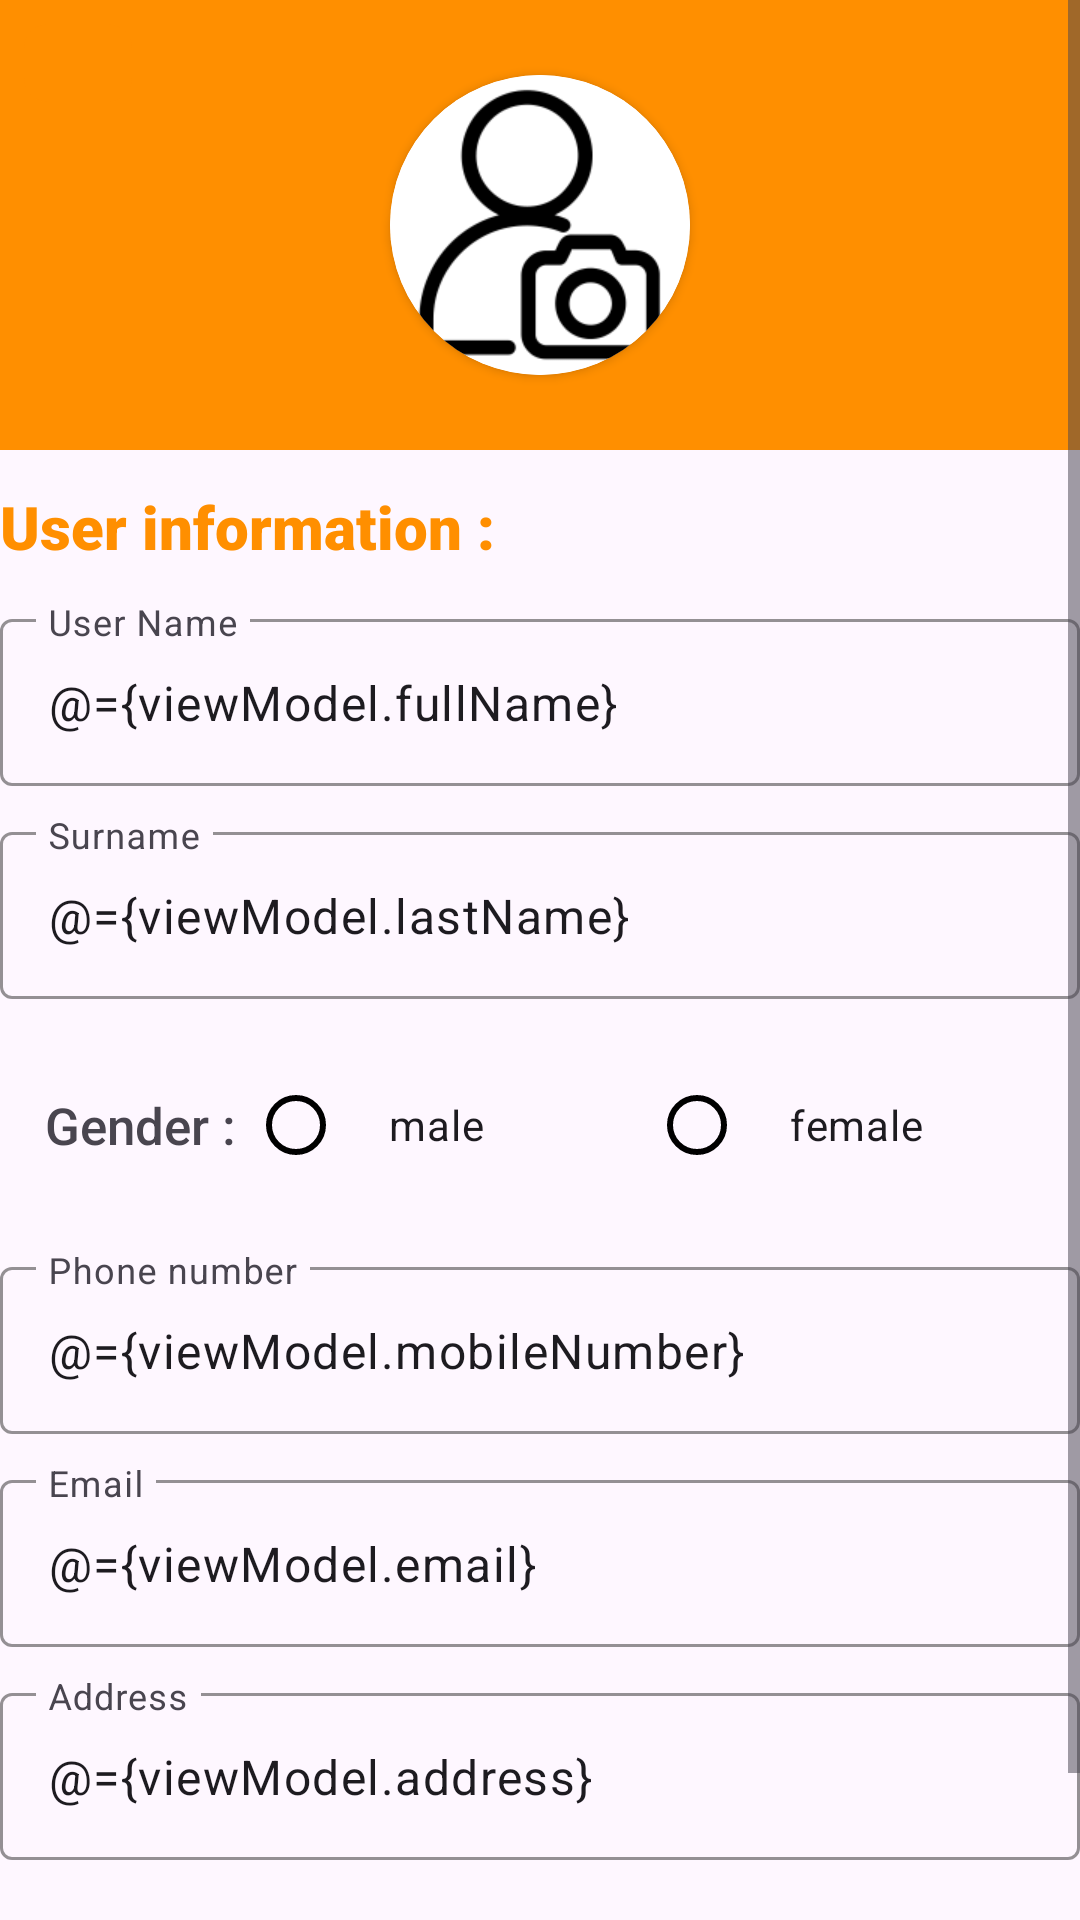

Android layout source for this screen:
<!-- AndroidManifest.xml: application theme Theme.App_Ecommerce -->
<!-- res/layout/activity_user_edit.xml -->
<?xml version="1.0" encoding="utf-8"?>
<layout xmlns:app="http://schemas.android.com/apk/res-auto"
    xmlns:android="http://schemas.android.com/apk/res/android"
    xmlns:bind="http://schemas.android.com/tools">

    <data>
        <variable
            name="viewModel"
            type="com.example.app_ecommerce.viewmodel.UserViewModel" />
    </data>
<ScrollView
    android:layout_width="match_parent"
    android:layout_height="match_parent">
    <LinearLayout
        android:layout_width="match_parent"
        android:layout_height="wrap_content"
        android:orientation="vertical">

        <androidx.constraintlayout.widget.ConstraintLayout
            android:layout_width="match_parent"
            android:layout_height="150dp"
            android:layout_marginBottom="5dp"
            android:background="@color/dark_orange"
            android:gravity="center">

            <ImageButton
                android:id="@+id/backButton"
                android:layout_width="36dp"
                android:layout_height="26dp"
                android:layout_marginStart="8dp"
                android:layout_marginTop="8dp"
                android:background="@drawable/ripple"
                android:src="@drawable/ic_back"
                app:backgroundTint="@color/dark_orange"
                app:layout_constraintStart_toStartOf="parent"
                app:layout_constraintTop_toTopOf="parent" />

            <androidx.cardview.widget.CardView
                android:layout_width="100dp"
                android:layout_height="100dp"
                app:cardCornerRadius="50dp"
                app:layout_constraintBottom_toBottomOf="parent"
                app:layout_constraintEnd_toEndOf="parent"
                app:layout_constraintStart_toStartOf="parent"
                app:layout_constraintTop_toTopOf="parent">

                <ImageView

                    android:id="@+id/imageview"
                    android:layout_width="100dp"
                    android:layout_height="100dp"
                    android:scaleType="centerCrop"
                    android:src="@drawable/usercamera"
                    />
            </androidx.cardview.widget.CardView>
        </androidx.constraintlayout.widget.ConstraintLayout>

        <TextView
            android:layout_width="wrap_content"
            android:layout_height="wrap_content"
            android:fontFamily="sans-serif-black"
            android:text="User information :"
            android:textSize="20sp"
            android:textStyle="bold"
            android:textColor="@color/dark_orange"
            android:paddingVertical="7dp" />

        
        <com.google.android.material.textfield.TextInputLayout
            android:id="@+id/txtUserName"
            android:layout_width="match_parent"
            android:layout_height="wrap_content"
            android:layout_marginVertical="5dp"
            style="@style/Widget.Material3.TextInputLayout.OutlinedBox"
            app:boxStrokeColor="@color/dark_orange"
            app:boxStrokeWidth="1dp"
            app:hintTextColor="@color/tranparent_white"
            android:hint="User Name">

            <com.google.android.material.textfield.TextInputEditText
                android:layout_width="match_parent"
                android:layout_height="wrap_content"
                android:text="@={viewModel.fullName}" />
        </com.google.android.material.textfield.TextInputLayout>

        
        <com.google.android.material.textfield.TextInputLayout
            android:id="@+id/txtlastName"
            android:layout_width="match_parent"
            android:layout_height="wrap_content"
            android:layout_marginVertical="5dp"
            style="@style/Widget.Material3.TextInputLayout.OutlinedBox"
            app:boxStrokeColor="@color/dark_orange"
            app:boxStrokeWidth="1dp"
            app:hintTextColor="@color/tranparent_white"
            android:hint="Surname">

            <com.google.android.material.textfield.TextInputEditText
                android:layout_width="match_parent"
                android:layout_height="wrap_content"
                android:text="@={viewModel.lastName}" />
        </com.google.android.material.textfield.TextInputLayout>
        <LinearLayout
            android:layout_width="match_parent"
            android:layout_height="wrap_content"
            android:layout_gravity="center_vertical"
            android:gravity="center_vertical"
            android:paddingHorizontal="15dp"
            android:paddingVertical="8dp">

            <TextView
                android:layout_width="wrap_content"
                android:layout_height="wrap_content"
                android:text="Gender : "
                android:textSize="17sp"
                android:fontFamily="sans-serif-medium" ></TextView>
        
        <RadioGroup
            android:id="@+id/GenderRadioGr"
            android:layout_width="match_parent"
            android:layout_height="wrap_content"
            android:layout_marginVertical="5dp"
            android:orientation="horizontal">

            <RadioButton
                android:id="@+id/GenderMale"
                android:layout_width="wrap_content"
                android:layout_height="wrap_content"
                android:text="male"
                android:paddingHorizontal="15dp"
                android:buttonTintMode="multiply"
                android:buttonTint="@color/dark_orange"
                android:checked="@{viewModel.gender.equals(`male`)}" />

            <RadioButton
                android:id="@+id/GenderFemale"
                android:layout_width="wrap_content"
                android:layout_height="wrap_content"
                android:text="female"
                android:layout_marginStart="40dp"
                android:paddingHorizontal="15dp"
                android:buttonTintMode="multiply"
                android:buttonTint="@color/dark_orange"
                android:checked="@{viewModel.gender.equals(`female`)}" />
        </RadioGroup>
        </LinearLayout>
        
        <com.google.android.material.textfield.TextInputLayout
            android:id="@+id/txtPhoneNumber"
            android:layout_width="match_parent"
            android:layout_height="wrap_content"
            android:layout_marginVertical="5dp"
            style="@style/Widget.Material3.TextInputLayout.OutlinedBox"
            app:boxStrokeColor="@color/dark_orange"
            app:boxStrokeWidth="1dp"
            app:hintTextColor="@color/tranparent_white"
            android:hint="Phone number">

            <com.google.android.material.textfield.TextInputEditText
                android:layout_width="match_parent"
                android:layout_height="wrap_content"
                android:text="@={viewModel.mobileNumber}" />
        </com.google.android.material.textfield.TextInputLayout>

        
        <com.google.android.material.textfield.TextInputLayout
            android:id="@+id/txtEmail"
            android:layout_width="match_parent"
            android:layout_height="wrap_content"
            android:layout_marginVertical="5dp"
            style="@style/Widget.Material3.TextInputLayout.OutlinedBox"
            app:boxStrokeColor="@color/dark_orange"
            app:boxStrokeWidth="1dp"
            app:hintTextColor="@color/tranparent_white"
            android:hint="Email">

            <com.google.android.material.textfield.TextInputEditText
                android:layout_width="match_parent"
                android:layout_height="wrap_content"
                android:text="@={viewModel.email}" />
        </com.google.android.material.textfield.TextInputLayout>
        <com.google.android.material.textfield.TextInputLayout
            android:id="@+id/txtAddress"
            android:layout_width="match_parent"
            android:layout_height="wrap_content"
            android:layout_marginVertical="5dp"
            style="@style/Widget.Material3.TextInputLayout.OutlinedBox"
            app:boxStrokeColor="@color/dark_orange"
            app:boxStrokeWidth="1dp"
            app:hintTextColor="@color/tranparent_white"
            android:hint="Address">

            <com.google.android.material.textfield.TextInputEditText
                android:layout_width="match_parent"
                android:layout_height="wrap_content"
                android:text="@={viewModel.address}" />
        </com.google.android.material.textfield.TextInputLayout>
        
        <LinearLayout
            android:layout_width="match_parent"
            android:layout_height="wrap_content"
            android:gravity="center"
            android:layout_marginTop="20dp">

            <Button
                android:id="@+id/btnedit"
                android:layout_width="wrap_content"
                android:layout_height="wrap_content"
                android:text="Edit"
                android:backgroundTint="@color/dark_orange"
                android:textSize="16sp"
                android:paddingHorizontal="40dp"
                android:paddingVertical="10dp"
                android:layout_gravity="center"
                 />


            <Button
                android:id="@+id/btncancel"
                android:layout_width="wrap_content"
                android:layout_height="wrap_content"
                android:text="Cancel"
                android:backgroundTint="#EF0520"
                android:textSize="16sp"
                android:paddingHorizontal="40dp"
                android:paddingVertical="10dp"
                android:layout_marginStart="20dp"
                android:layout_gravity="center" />
        </LinearLayout>
    </LinearLayout>
</ScrollView>
</layout>
<!-- resources referenced by this layout -->
<resources>
  <color name="dark_orange">#ff8f00</color>
  <color name="tranparent_white">#55ffffff</color>
  <!-- drawable ripple (drawable) -->
  <?xml version="1.0" encoding="utf-8"?>
  <ripple xmlns:android="http://schemas.android.com/apk/res/android"
      android:color="?android:attr/colorControlHighlight">
      <item android:id="@android:id/mask">
          <shape android:shape="rectangle">
              <solid android:color="@color/white" />
              <corners android:radius="8dp" />
          </shape>
      </item>
      <item android:drawable="@drawable/rounded_shape" />
  </ripple>
  <!-- drawable usercamera: png bitmap (drawable, 2994 bytes) -->
  <style name="Theme.App_Ecommerce" parent="Base.Theme.App_Ecommerce" />
  <color name="white">#FFFFFFFF</color>
  <!-- drawable rounded_shape (drawable) -->
  <?xml version="1.0" encoding="utf-8"?>
  <shape
      xmlns:android="http://schemas.android.com/apk/res/android"
      android:shape="rectangle"   >
      <solid
          android:color="@color/white" >
      </solid>
      <corners
          android:radius="8dp"   >
      </corners>
  </shape>
  <style name="Base.Theme.App_Ecommerce" parent="Theme.Material3.DayNight.NoActionBar">
          
          
      </style>
</resources>
